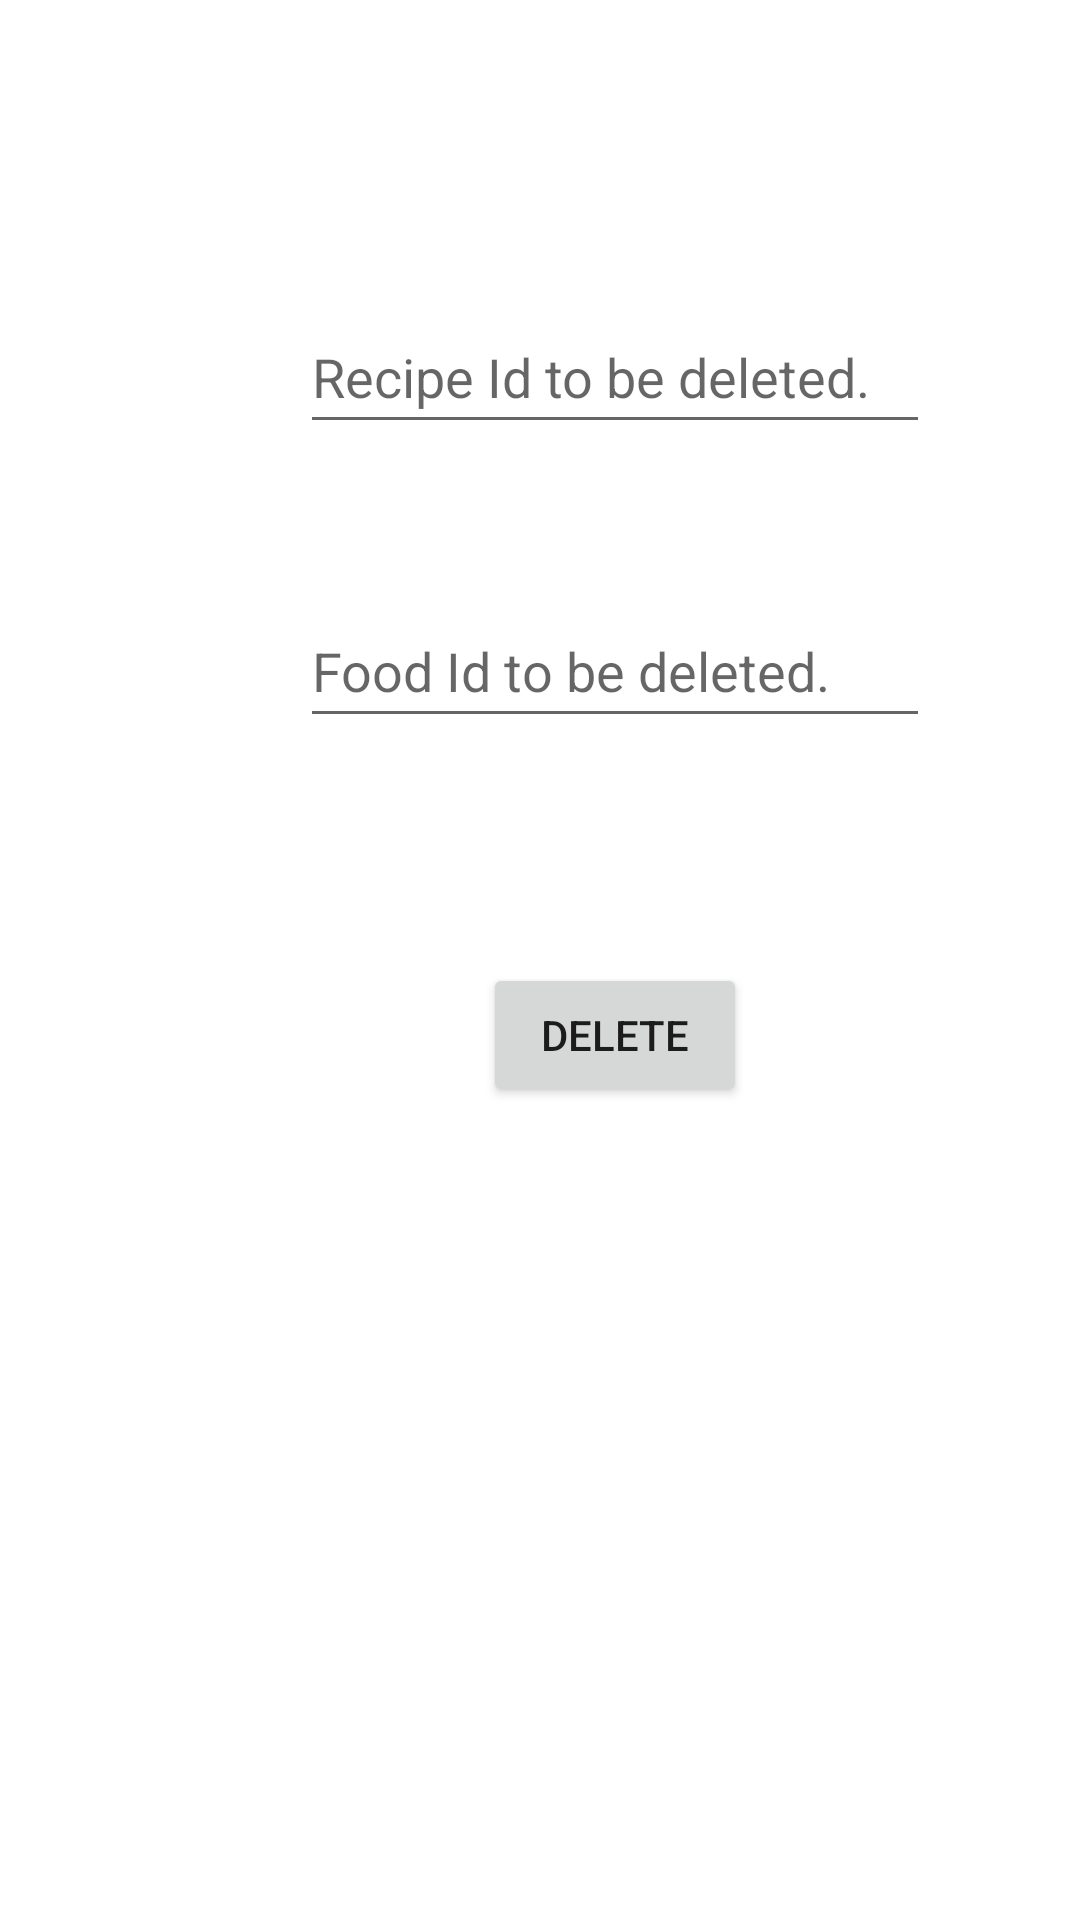

The Android layout XML behind this screen, and the referenced resources:
<!-- AndroidManifest.xml: application theme Theme.NutritionApplication -->
<!-- res/layout/activity_delete_food_from_recipe.xml -->
<?xml version="1.0" encoding="utf-8"?>
<androidx.constraintlayout.widget.ConstraintLayout xmlns:android="http://schemas.android.com/apk/res/android"
    xmlns:app="http://schemas.android.com/apk/res-auto"
    xmlns:tools="http://schemas.android.com/tools"
    android:layout_width="match_parent"
    android:layout_height="match_parent"
    tools:context=".deleteFoodFromRecipeActivity">

    <Button
        android:id="@+id/deleteFoodButton"
        android:layout_width="wrap_content"
        android:layout_height="wrap_content"
        android:layout_marginStart="161dp"
        android:layout_marginTop="75dp"
        android:text="@string/delete"
        app:layout_constraintStart_toStartOf="parent"
        app:layout_constraintTop_toBottomOf="@+id/ffrFid" />

    <EditText
        android:id="@+id/ffrRid"
        android:layout_width="wrap_content"
        android:layout_height="48dp"
        android:layout_marginStart="100dp"
        android:layout_marginTop="100dp"
        android:ems="10"
        android:hint="@string/recipeIdText"
        android:inputType="numberSigned"
        app:layout_constraintStart_toStartOf="parent"
        app:layout_constraintTop_toTopOf="parent" />

    <EditText
        android:id="@+id/ffrFid"
        android:layout_width="wrap_content"
        android:layout_height="48dp"
        android:layout_marginStart="100dp"
        android:layout_marginTop="50dp"
        android:ems="10"
        android:hint="@string/foodIdText"
        android:inputType="numberSigned"
        app:layout_constraintStart_toStartOf="parent"
        app:layout_constraintTop_toBottomOf="@+id/ffrRid" />
</androidx.constraintlayout.widget.ConstraintLayout>
<!-- resources referenced by this layout -->
<resources>
  <string name="delete">Delete</string>
  <string name="foodIdText">Food Id to be deleted.</string>
  <string name="recipeIdText">Recipe Id to be deleted.</string>
  <style name="Theme.NutritionApplication" parent="Theme.MaterialComponents.DayNight.DarkActionBar">
          
          <item name="colorPrimary">@color/purple_500</item>
          <item name="colorPrimaryVariant">@color/purple_700</item>
          <item name="colorOnPrimary">@color/white</item>
          
          <item name="colorSecondary">@color/purple_200</item>
          <item name="colorSecondaryVariant">@color/purple_200</item>
          <item name="colorOnSecondary">@color/black</item>
          
          <item name="android:statusBarColor" tools:targetApi="l">?attr/colorPrimaryVariant</item>
          
      </style>
  <color name="white">#FFFFFFFF</color>
  <color name="black">#FF000000</color>
  <!-- not gathered from this repository: default colours our renderer supplied (Android Studio template values) -->
  <color name="purple_200">#FFBB86FC</color>
  <color name="purple_500">#FF6200EE</color>
  <color name="purple_700">#FF3700B3</color>
</resources>
